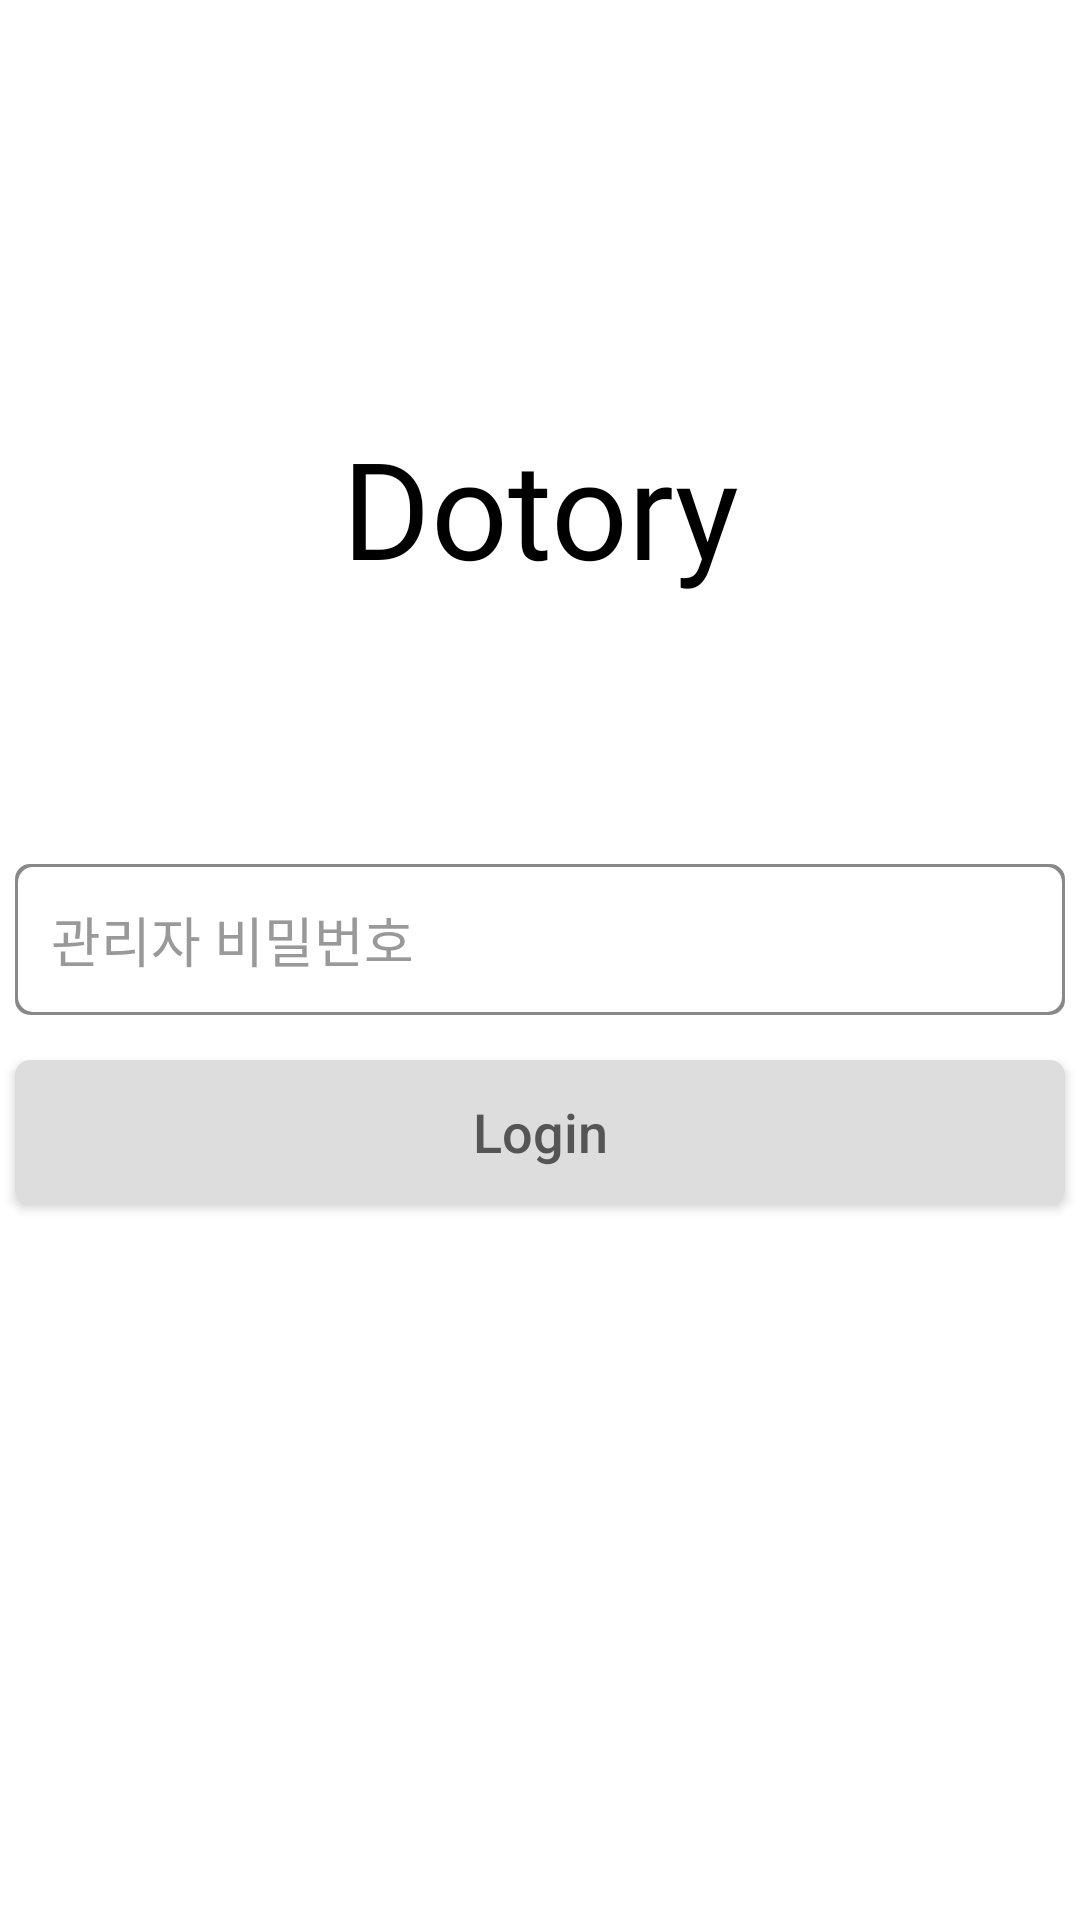

This screen was rendered from an Android layout file. Write that file and the resources it references.
<!-- AndroidManifest.xml: application theme AppTheme -->
<!-- res/layout/activity_manager_login.xml -->
<?xml version="1.0" encoding="utf-8"?>
<LinearLayout xmlns:android="http://schemas.android.com/apk/res/android"
    android:layout_width="match_parent"
    android:layout_height="match_parent"
    android:orientation="vertical"
    android:weightSum="1"
    android:background="@color/colorBackground">
    <LinearLayout
        android:layout_width="match_parent"
        android:layout_height="0dp"
        android:layout_weight="0.45"
        android:orientation="vertical">

        <LinearLayout
            android:id="@+id/go_back_button"
            android:layout_width="wrap_content"
            android:layout_height="wrap_content">
            <ImageView
                android:layout_width="25dp"
                android:layout_height="25dp"
                android:layout_marginTop="15dp"
                android:layout_marginLeft="5dp"
                android:background="@color/colorMenu"
                android:focusableInTouchMode="true"
                android:scaleType="fitCenter"
                android:src="@drawable/right_arrow" />
        </LinearLayout>

        <TextView
            android:layout_width="match_parent"
            android:layout_height="match_parent"
            android:paddingTop="10dp"
            android:gravity="center"
            android:text="Dotory"
            android:textSize="45dp"
            android:fontFamily="@font/fontstyle"
            android:textColor="#000000"/>

    </LinearLayout>

    <LinearLayout
        android:layout_width="match_parent"
        android:layout_height="0dp"
        android:layout_weight="0.4"
        android:orientation="vertical">


        <EditText
            android:id="@+id/input_password"
            android:layout_width="350dp"
            android:layout_height="wrap_content"
            android:layout_gravity="center"
            android:layout_marginBottom="15dp"
            android:background="@drawable/input_box_border"
            android:hint="관리자 비밀번호"
            android:inputType="textPassword"
            android:padding="12dp"
            android:textColor="#222222"
            android:textColorHint="#999999" />

        <Button
            android:id="@+id/login_btn"
            android:layout_width="350dp"
            android:layout_height="wrap_content"
            android:layout_gravity="center"
            android:background="@drawable/login_button_border"
            android:text="Login"
            android:textAllCaps="false"
            android:textColor="#555555"
            android:textSize="18dp" />

    </LinearLayout>

</LinearLayout>
<!-- resources referenced by this layout -->
<resources>
  <color name="colorBackground">#FFFFFF</color>
  <color name="colorMenu">#ffffff</color>
  <!-- drawable input_box_border (drawable) -->
  <?xml version="1.0" encoding="utf-8"?>
  <layer-list xmlns:android="http://schemas.android.com/apk/res/android">
  
      <item>
          <shape android:shape="rectangle">
              <solid android:color="#888888"/>
              <corners
                  android:bottomRightRadius="5dp"
                  android:bottomLeftRadius="5dp"
                  android:topLeftRadius="5dp"
                  android:topRightRadius="5dp"/>
          </shape>
  
      </item>
  
      <item
          android:top="1dp"
          android:right="1dp"
          android:left="1dp"
          android:bottom="1dp">
          <shape android:shape="rectangle">
              <solid android:color="#ffffff" />
              <corners
                  android:bottomRightRadius="5dp"
                  android:bottomLeftRadius="5dp"
                  android:topLeftRadius="5dp"
                  android:topRightRadius="5dp"/>
          </shape>
      </item>
  
  </layer-list>
  <!-- drawable login_button_border (drawable) -->
  <?xml version="1.0" encoding="utf-8"?>
  <layer-list xmlns:android="http://schemas.android.com/apk/res/android">
  
      <item>
          <shape android:shape="rectangle">
              <solid android:color="#dddddd"/>
              <corners
              android:bottomRightRadius="5dp"
              android:bottomLeftRadius="5dp"
              android:topLeftRadius="5dp"
              android:topRightRadius="5dp"/>
          </shape>
  
      </item>
  
  
  
  </layer-list>
</resources>
